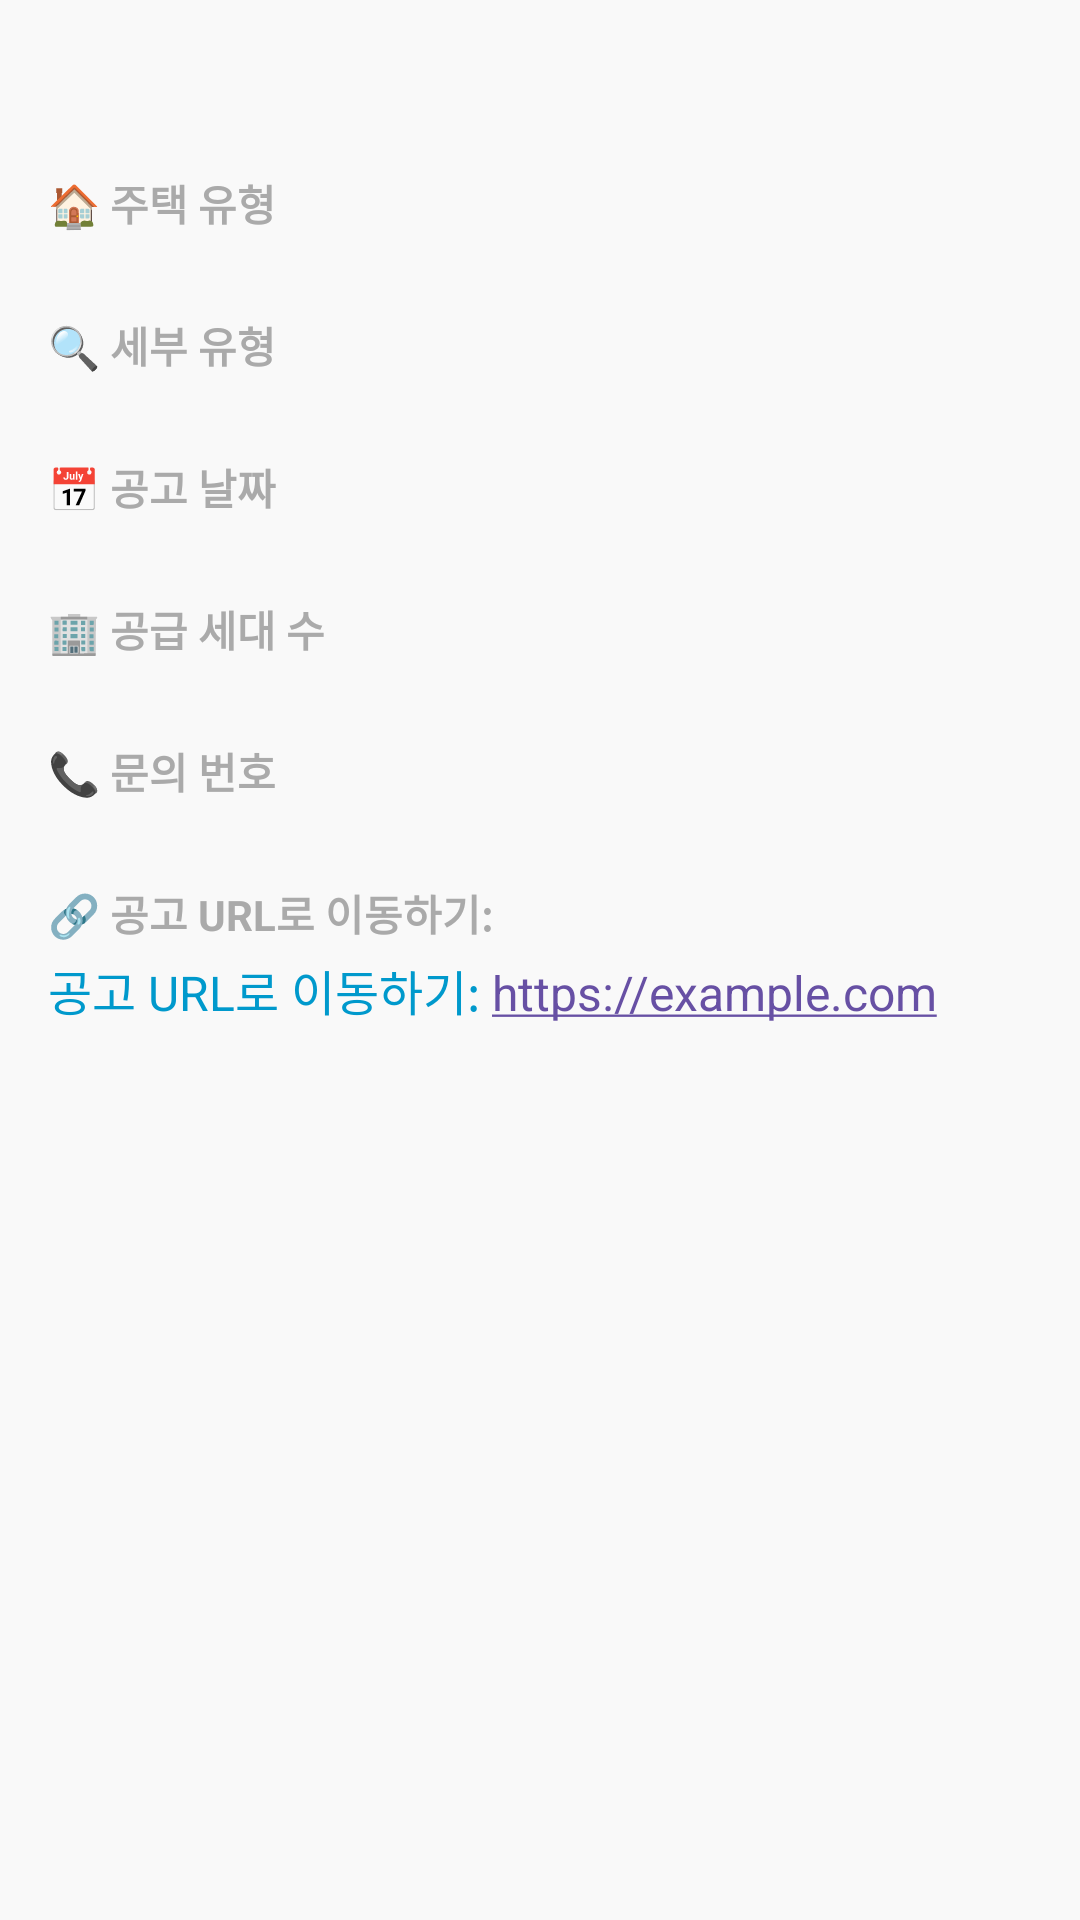

Produce the Android XML layout that renders to this screen, including the resource entries it uses.
<!-- AndroidManifest.xml: application theme Theme.CheongYakHae -->
<!-- res/layout/fragment_detail.xml -->
<?xml version="1.0" encoding="utf-8"?>
<ScrollView
    xmlns:android="http://schemas.android.com/apk/res/android"
    android:layout_width="match_parent"
    android:layout_height="match_parent"
    android:padding="16dp"
    android:background="#F9F9F9">

    <LinearLayout
        android:layout_width="match_parent"
        android:layout_height="wrap_content"
        android:orientation="vertical">

        
        <TextView
            android:id="@+id/announcementTitle"
            android:layout_width="match_parent"
            android:layout_height="wrap_content"
            android:textStyle="bold"
            android:textSize="22sp"
            android:textColor="@android:color/black"
            android:paddingBottom="12dp" />

        
        <TextView
            android:layout_width="match_parent"
            android:layout_height="wrap_content"
            android:text="🏠 주택 유형"
            android:textStyle="bold"
            android:textColor="@android:color/darker_gray"/>
        <TextView
            android:id="@+id/houseType"
            android:layout_width="match_parent"
            android:layout_height="wrap_content"
            android:textColor="@android:color/black"
            android:paddingBottom="8dp" />

        
        <TextView
            android:layout_width="match_parent"
            android:layout_height="wrap_content"
            android:text="🔍 세부 유형"
            android:textStyle="bold"
            android:textColor="@android:color/darker_gray"/>
        <TextView
            android:id="@+id/houseDetailType"
            android:layout_width="match_parent"
            android:layout_height="wrap_content"
            android:textColor="@android:color/black"
            android:paddingBottom="8dp" />

        
        <TextView
            android:layout_width="match_parent"
            android:layout_height="wrap_content"
            android:text="📅 공고 날짜"
            android:textStyle="bold"
            android:textColor="@android:color/darker_gray"/>
        <TextView
            android:id="@+id/announcementDate"
            android:layout_width="match_parent"
            android:layout_height="wrap_content"
            android:textColor="@android:color/black"
            android:paddingBottom="8dp" />

        
        <TextView
            android:layout_width="match_parent"
            android:layout_height="wrap_content"
            android:text="🏢 공급 세대 수"
            android:textStyle="bold"
            android:textColor="@android:color/darker_gray"/>
        <TextView
            android:id="@+id/supplyHouseholdCount"
            android:layout_width="match_parent"
            android:layout_height="wrap_content"
            android:textColor="@android:color/black"
            android:paddingBottom="8dp" />

        
        <TextView
            android:layout_width="match_parent"
            android:layout_height="wrap_content"
            android:text="📞 문의 번호"
            android:textStyle="bold"
            android:textColor="@android:color/darker_gray"/>
        <TextView
            android:id="@+id/contactNumber"
            android:layout_width="match_parent"
            android:layout_height="wrap_content"
            android:textColor="@android:color/black"
            android:paddingBottom="8dp" />

        
        <TextView
            android:layout_width="match_parent"
            android:layout_height="wrap_content"
            android:text="🔗 공고 URL로 이동하기:"
            android:textStyle="bold"
            android:textColor="@android:color/darker_gray"
            android:paddingBottom="4dp"/>
        <TextView
            android:id="@+id/announcementUrl"
            android:layout_width="wrap_content"
            android:layout_height="wrap_content"
            android:textColor="@android:color/holo_blue_dark"
            android:text="공고 URL로 이동하기: https://example.com"
            android:clickable="true"
            android:autoLink="web"
            android:textSize="16sp" />

    </LinearLayout>
</ScrollView>
<!-- resources referenced by this layout -->
<resources>
  <style name="Theme.CheongYakHae" parent="Base.Theme.CheongYakHae" />
  <style name="Base.Theme.CheongYakHae" parent="Theme.Material3.DayNight.NoActionBar">
          
          
      </style>
</resources>
